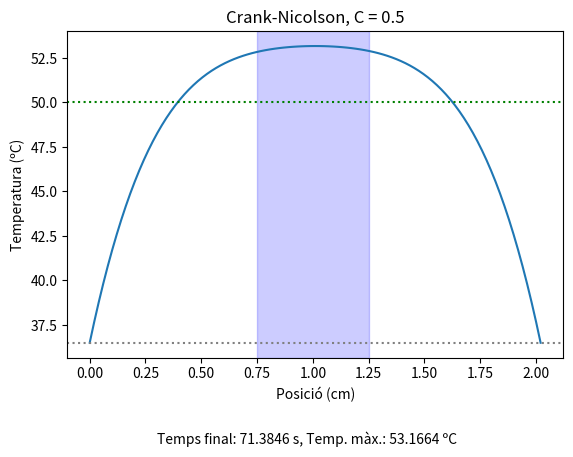
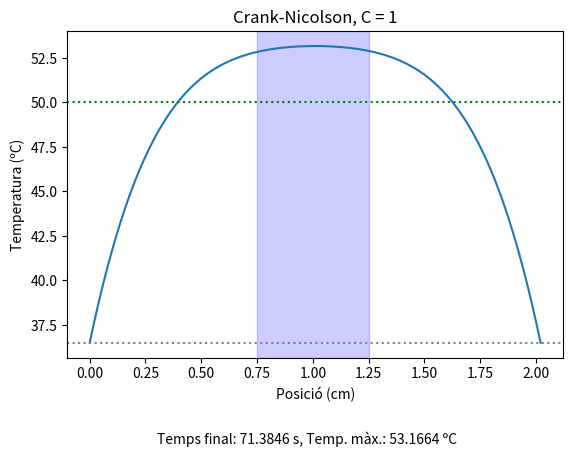

Generate these figures, in order, with matplotlib:
import matplotlib.pyplot as plt

# Constants del problema en unitats SI

dx = 1/100 # m
c_v = 3698 # J/(kg·K)
p = 1081 # kg/m^3
k = 0.56 # W/(m·K)
s = 0.472 # S / m
T_0 = 36.5 # C
t_a = 0.025 # s
t = 0 # s
l = 0.02 # m

# Constants de normalitzacio:

T_c = s*0.5*(40**2)/k
t_c = p*c_v*(l**2)/k
x_c = l


# Programem una funció que trobi la inversa d'una matriu donada pel mètode de Gauss:

def Minversa(A):
  n = len(A)

  M = []
  for fila in A:
    M.append(fila.copy())

  # Per a cada columna i busquem una fila j = i amb l'element i diferent de zero.

  # Generem la matriu identitat que despres de les combinacions lineals de files i columnes sera la matriu inversa

  I = []
  for a in range(n):
    f = []
    for b in range(n):
      if a == b:
        f.append(1)
      else:
        f.append(0)
    I.append(f)

  for i in range(n):  # Columna a columna

    pivot = 0
    pivot_valor = 0

    for p in range(i, n):  # Trobem la fila amb component més gran i la fem pivot
      if abs(M[p][i]) > pivot_valor:
        pivot_valor = abs(M[p][i])
        pivot = p

    if pivot != i:  # Si el pivot no esta en la diagonal el movem a la diagonal
      M[i], M[pivot] = M[pivot], M[i]  # Posem el pivot a la diagonal
      I[i], I[pivot] = I[pivot], I[i]  # Apliquem el canvi a la matriu I

    l = pivot_valor

    for e in range(n):
      M[i][e] /= l
      I[i][e] /= l

    for c in range(n):
      if c != i:

        k = M[c][i]

        for e in range(n):
          M[c][e] -= M[i][e] * k
          I[c][e] -= I[i][e] * k

  return I

C = [0.5,1]

# Per cada valor de C fem una simulació per separat

for coef in C:

  dt = coef*(dx**2)
  n = 99
  T = []
  T_0 = 36.5

  # Generem el vector T de l'instant inicial:

  for i in range(n):
    T.append(T_0/T_c)

  # Generem el vector que es suma al vector T abans de ser multiplicat per la inversa de la matriu A

  S = []
  for e in range(n):
    if e == 0 or e == n-1:
      S.append(dt*(1 + (T_0/T_c)/(dx**2)))
    else:
      S.append(dt)

  n = 99 # Dimensió del vector T sense els extrems a temperatura constant.

  # Generem la matriu A

  A = []

  for i in range(n):
    fila = []
    for j in range(n):
      if i == j + 1 and i >= 1:
        fila.append(-0.5*(dt/(dx**2)))
      elif i == j:
        fila.append(1+(dt/(dx**2)))
      elif i == j-1:
        fila.append(-0.5*(dt/(dx**2)))
      else:
        fila.append(0)
    A.append(fila)

  # Calculem la inversa de A

  A_inversa = Minversa(A)

  # Generem la matriu B pròpia del mètode C-N

  B = []

  for i in range(n):
    fila = []
    for j in range(n):
      if i == j + 1 and i >= 1:
        fila.append(0.5*(dt/(dx**2)))
      elif i == j:
        fila.append(1-(dt/(dx**2)))
      elif i == j-1:
        fila.append(0.5*(dt/(dx**2)))
      else:
        fila.append(0)
    B.append(fila)

  # Iterem sobre T amb A per avançar en la simulació

  t = 0

  flag = True

  while t < t_a-dt:
    T_old = []
    for temp in T:
      T_old.append(temp)

    bt = []
    for fila in range(n):
      component = 0
      for columna in range(n):
        component += B[fila][columna]*T_old[columna]
      bt.append(component + S[fila])

    T_next = []

    for fila in range(n):
      sum = 0
      for c in range(n):
        sum += A_inversa[fila][c]*bt[c]
      T_next.append(sum)


    T = T_next
    t += dt

  # Hem aturat el loop abans d'arribar a t_a, ara ajustem l'últim pas temporal per arribar a t_a amb màxima precisió.

  dtt = t_a - t
  t = t_a

  S = []
  for e in range(n):
    if e == 0 or e == n - 1:
      S.append(dtt * (1 + (T_0 / T_c) / (dx ** 2)))
    else:
      S.append(dtt)

  A = []

  for i in range(n):
    fila = []
    for j in range(n):
      if i == j + 1 and i >= 1:
        fila.append(-0.5 * (dtt / (dx ** 2)))
      elif i == j:
        fila.append(1 + (dtt / (dx ** 2)))
      elif i == j - 1:
        fila.append(-0.5 * (dtt / (dx ** 2)))
      else:
        fila.append(0)
    A.append(fila)

  A_inversa = Minversa(A)

  B = []

  for i in range(n):
    fila = []
    for j in range(n):
      if i == j + 1 and i >= 1:
        fila.append(0.5 * (dtt / (dx ** 2)))
      elif i == j:
        fila.append(1 - (dtt / (dx ** 2)))
      elif i == j - 1:
        fila.append(0.5 * (dtt / (dx ** 2)))
      else:
        fila.append(0)
    B.append(fila)

  T_old = []
  for temp in T:
    T_old.append(temp)

  bt = []
  for fila in range(n):
    component = 0
    for columna in range(n):
      component += B[fila][columna] * T_old[columna]
    bt.append(component + S[fila])

  T_next = []

  for fila in range(n):
    sum = 0
    for c in range(n):
      sum += A_inversa[fila][c] * bt[c]
    T_next.append(sum)

  T = T_next


  X = []
  for e in range(n+2):
    X.append(2 * e/n)

  Tf = [T_0]

  for e in range(n+1):
    if  e == n:
      Tf.append(T_0)
    else:
      Tf.append(T[e] * T_c)




  fig, ax = plt.subplots()
  ax.plot(X, Tf)
  a = 0.75
  b = 1.25
  ax.axvspan(a, b, color='blue', alpha=0.2)
  ax.axhline(y=36.5, color='grey', linestyle=':')
  ax.axhline(y=50, color='green', linestyle=':')
  if max(Tf) > 80:
          ax.axhline(y=80, color='red', linestyle=':')
  plt.title(f"Crank-Nicolson, C = {coef}")
  plt.xlabel("Posició (cm)")       # Eje X
  plt.ylabel("Temperatura (ºC)")
  fig.subplots_adjust(bottom=0.20)
  fig.text(0.5, 0.02, f"Temps final: {t * t_c:.4f} s, Temp. màx.: {max(Tf):.4f} ºC",
               ha='center', fontsize=10)

plt.show()
